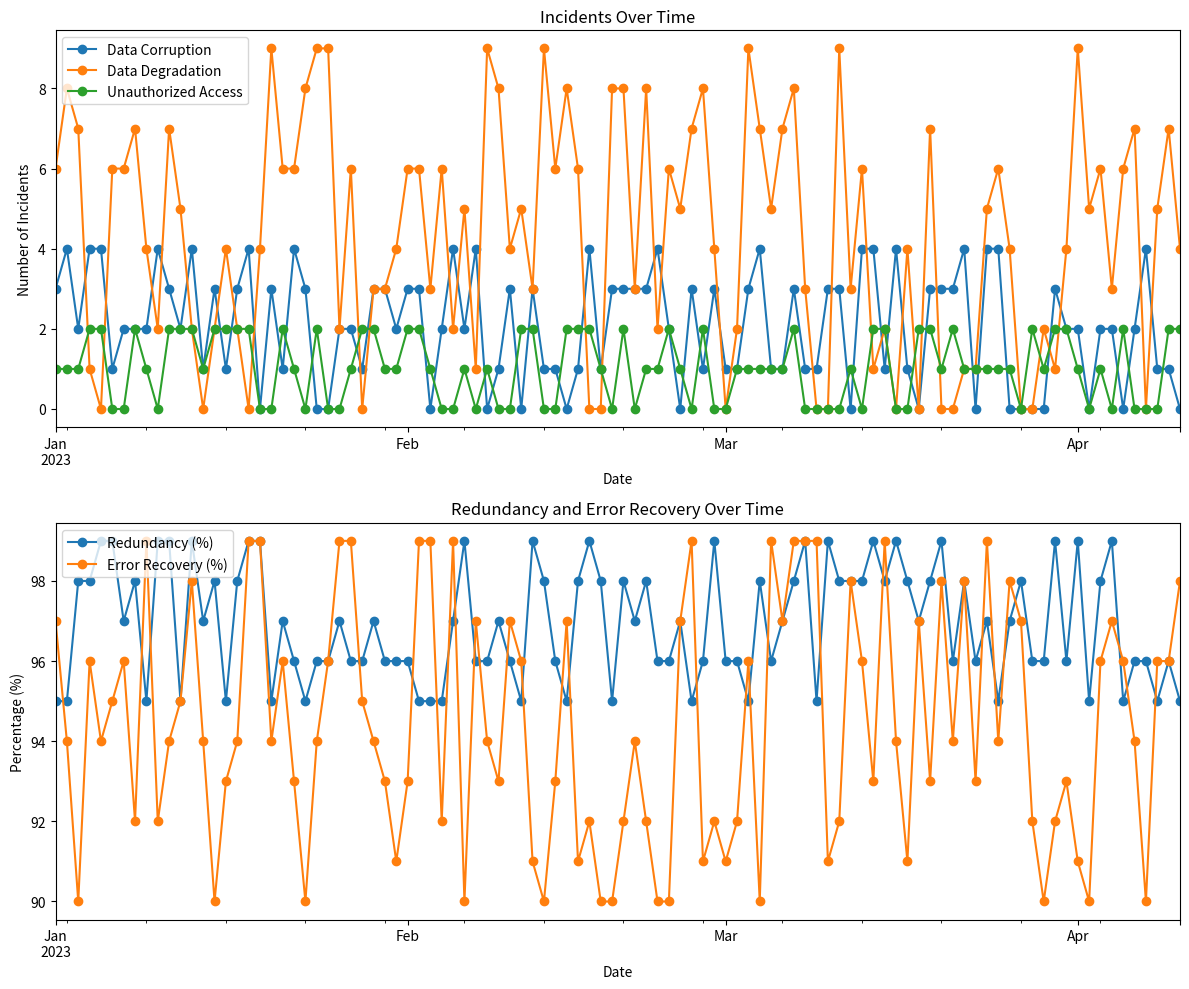

Reproduce this figure in Python.
import pandas as pd
import matplotlib.pyplot as plt
import numpy as np

# Simulated data for a given time period (e.g., days)
days = 100
date_range = pd.date_range(start="2023-01-01", periods=days, freq="D")

# Generating random data for simulation
np.random.seed(42)
corruption = np.random.randint(0, 5, days)  # Random corruption incidents
degradation = np.random.randint(0, 10, days)  # Random degradation incidents
unauthorized_access = np.random.randint(0, 3, days)  # Random unauthorized access incidents
redundancy = np.random.randint(95, 100, days)  # Random redundancy percentage
error_recovery = np.random.randint(90, 100, days)  # Random error recovery percentage

# Building the DataFrame
data = {
    "Date": date_range,
    "Data Corruption": corruption,
    "Data Degradation": degradation,
    "Unauthorized Access": unauthorized_access,
    "Redundancy (%)": redundancy,
    "Error Recovery (%)": error_recovery,
}
df = pd.DataFrame(data)
df.set_index("Date", inplace=True)

# Plotting the data
fig, ax = plt.subplots(2, 1, figsize=(12, 10))

# Subplot for incidents
df[["Data Corruption", "Data Degradation", "Unauthorized Access"]].plot(ax=ax[0], marker='o')
ax[0].set_title("Incidents Over Time")
ax[0].set_ylabel("Number of Incidents")
ax[0].legend(loc="upper left")

# Subplot for percentages
df[["Redundancy (%)", "Error Recovery (%)"]].plot(ax=ax[1], marker='o')
ax[1].set_title("Redundancy and Error Recovery Over Time")
ax[1].set_ylabel("Percentage (%)")
ax[1].legend(loc="upper left")

plt.tight_layout()
plt.show()
